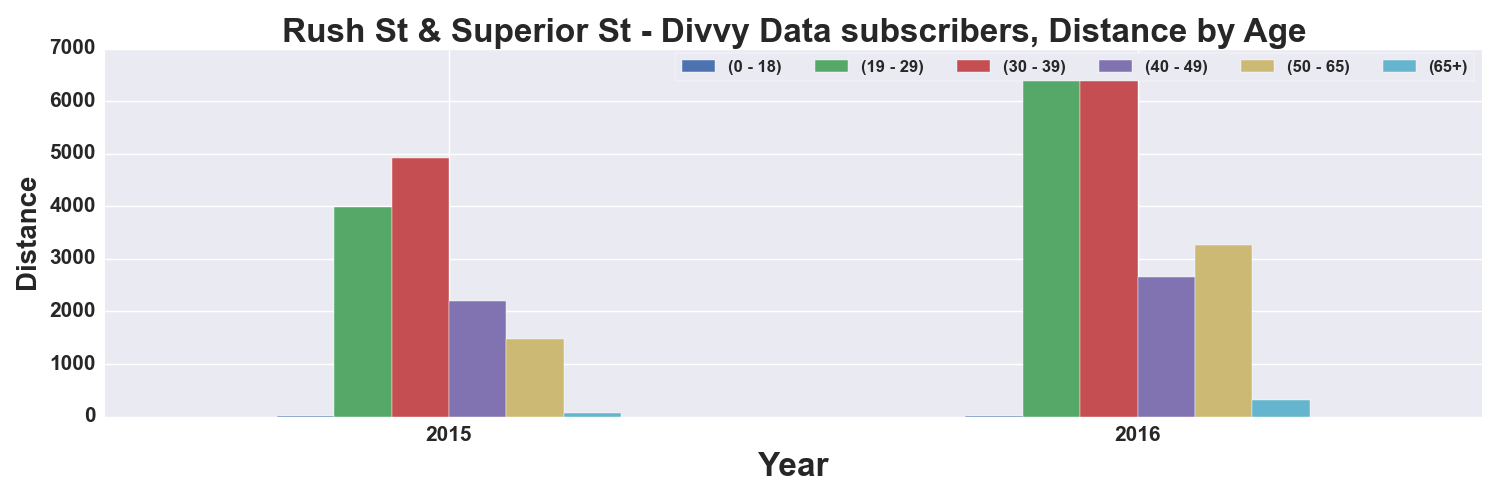

The data file committed next to this chart (first rows):
, START TIME YEAR, DISTANCE_Miles, DISTANCE_Miles, DISTANCE_Miles, DISTANCE_Miles, DISTANCE_Miles, DISTANCE_Miles
AGE_GROUP, , 0 - 18, 19 - 29, 30 - 39, 40 - 49, 50 - 65, 65+
0, 2015, 14.59, 3995, 4913, 2206, 1476, 74.76
1, 2016, 6.307, 6429, 6840, 2661, 3256, 313.7
